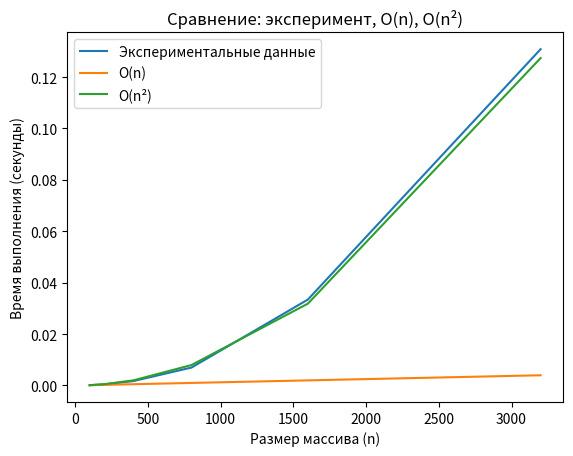

This figure's Python source:
# Данные 5 экспериментов
data = {
    100:  [0.000131, 0.000104, 0.000136, 0.000145, 0.000106],
    200:  [0.000482, 0.000483, 0.000425, 0.000454, 0.000323],
    400:  [0.002028, 0.001816, 0.001454, 0.001812, 0.001495],
    800:  [0.008329, 0.006443, 0.006633, 0.007042, 0.006454],
    1600: [0.029510, 0.031749, 0.034052, 0.038426, 0.033466],
    3200: [0.123648, 0.151313, 0.115664, 0.125193, 0.138443],
}

import matplotlib.pyplot as plt
import numpy as np

sizes = sorted(data.keys())
avg_times = [np.mean(data[n]) for n in sizes]

n_vals = np.array(sizes)
n2_vals = n_vals ** 2

# Масштабируем n и n^2 к первому значению времени
scale_n = avg_times[0] / n_vals[0]
scale_n2 = avg_times[0] / n2_vals[0]

linear_model = scale_n * n_vals
quadratic_model = scale_n2 * n2_vals

plt.figure()
plt.plot(n_vals, avg_times, label="Экспериментальные данные")
plt.plot(n_vals, linear_model, label="O(n)")
plt.plot(n_vals, quadratic_model, label="O(n²)")

plt.xlabel("Размер массива (n)")
plt.ylabel("Время выполнения (секунды)")
plt.title("Сравнение: эксперимент, O(n), O(n²)")
plt.legend()
plt.show()

for n, t in zip(sizes, avg_times):
    print(f"n = {n:<5} среднее время = {t:.6f} сек")
